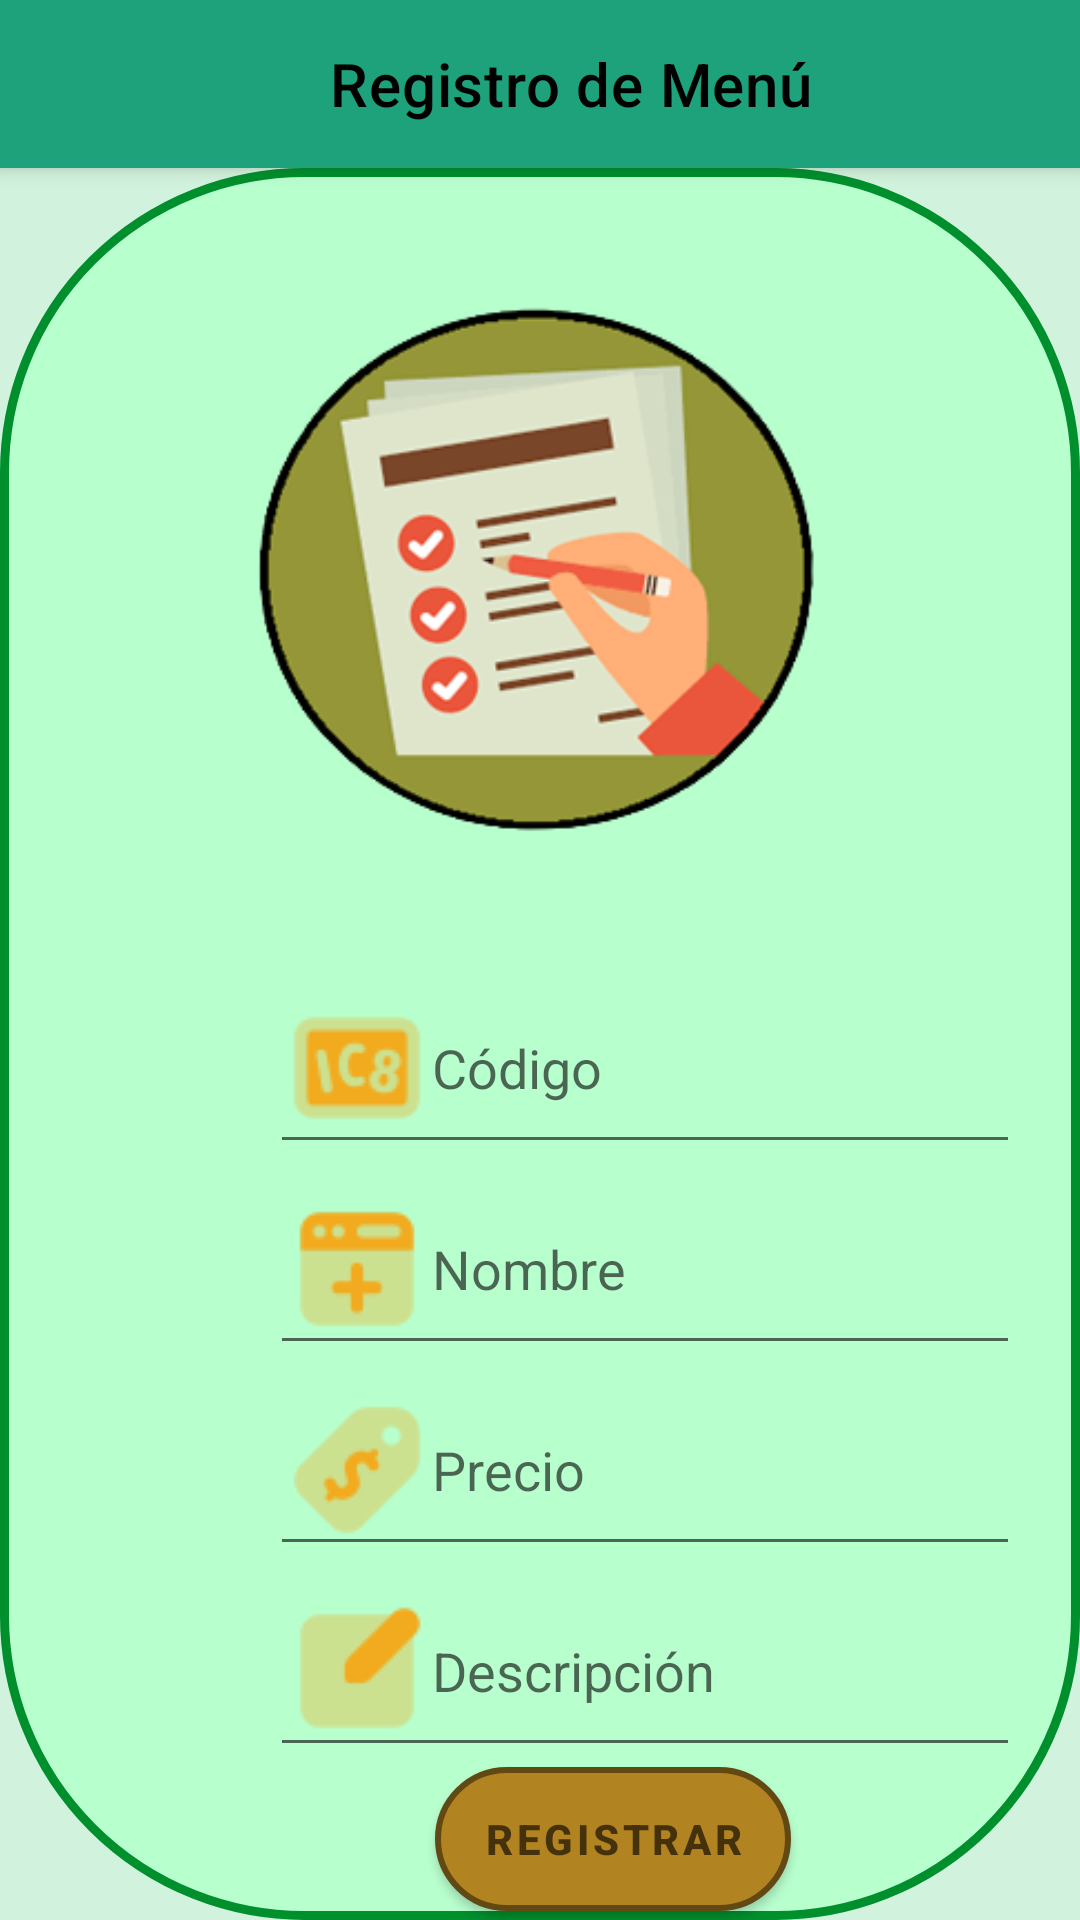

Produce the Android XML layout that renders to this screen, including the resource entries it uses.
<!-- AndroidManifest.xml: activity theme Theme.PDM_2022_I_P2_EQUIPO3.NoActionBar -->
<!-- res/layout/activity_registrar_menu.xml -->
<?xml version="1.0" encoding="utf-8"?>
<androidx.coordinatorlayout.widget.CoordinatorLayout xmlns:android="http://schemas.android.com/apk/res/android"
    xmlns:app="http://schemas.android.com/apk/res-auto"
    xmlns:tools="http://schemas.android.com/tools"
    android:layout_width="match_parent"
    android:layout_height="match_parent"
    tools:context=".RegistrarMenuActivity">

    <com.google.android.material.appbar.AppBarLayout
        android:layout_width="match_parent"
        android:layout_height="wrap_content"
        android:theme="@style/Theme.PDM_2022_I_P2_EQUIPO3.AppBarOverlay">

        <androidx.appcompat.widget.Toolbar
            android:id="@+id/toolbar"
            app:title="Registro de Menú"
            app:titleTextColor="@color/black"
            app:titleMarginStart="110dp"
            android:layout_width="match_parent"
            android:layout_height="?attr/actionBarSize"
            android:background="#B300E74B"
            app:popupTheme="@style/Theme.PDM_2022_I_P2_EQUIPO3.PopupOverlay" />

    </com.google.android.material.appbar.AppBarLayout>

    <include layout="@layout/content_registrar_menu" />

</androidx.coordinatorlayout.widget.CoordinatorLayout>
<!-- res/layout/content_registrar_menu.xml (included above) -->
<?xml version="1.0" encoding="utf-8"?>
<androidx.constraintlayout.widget.ConstraintLayout xmlns:android="http://schemas.android.com/apk/res/android"
    xmlns:app="http://schemas.android.com/apk/res-auto"
    xmlns:tools="http://schemas.android.com/tools"
    android:layout_width="match_parent"
    android:layout_height="match_parent"
    android:background="#8EADE7C0"
    app:layout_behavior="@string/appbar_scrolling_view_behavior">

    <View
        android:id="@+id/vwMenu"
        android:layout_width="match_parent"
        android:layout_height="match_parent"
        android:background="@drawable/view_content_menu"
        app:layout_constraintBottom_toBottomOf="parent"
        app:layout_constraintEnd_toEndOf="parent"
        app:layout_constraintStart_toStartOf="parent" />

    <LinearLayout
        android:layout_width="match_parent"
        android:layout_height="match_parent"
        android:orientation="vertical"
        app:layout_constraintBottom_toBottomOf="parent"
        app:layout_constraintEnd_toEndOf="@+id/vwMenu"
        app:layout_constraintStart_toStartOf="@+id/vwMenu"
        app:layout_constraintTop_toTopOf="parent">

        <ImageView
            android:id="@+id/imvMenu"
            android:layout_width="wrap_content"
            android:layout_height="wrap_content"
            android:layout_marginStart="80dp"
            android:layout_marginTop="10dp"
            android:layout_marginEnd="80dp"
            app:layout_constraintEnd_toEndOf="parent"
            app:layout_constraintStart_toStartOf="parent"
            app:srcCompat="@drawable/im_rmenu"
            tools:ignore="ImageContrastCheck"
            android:contentDescription="@string/im_menu_content" />

        <LinearLayout
            android:layout_width="match_parent"
            android:layout_height="wrap_content"
            android:orientation="horizontal">

            <EditText
                android:id="@+id/txtCodigoMenu"
                android:layout_width="250dp"
                android:layout_height="wrap_content"
                android:layout_marginStart="90dp"
                android:drawableLeft="@drawable/ic_codigo"
                android:ems="10"
                android:hint="@string/c_digo"
                android:importantForAutofill="no"
                android:inputType="textPersonName"
                android:minHeight="48dp"
                tools:ignore="LabelFor,TextContrastCheck" />
        </LinearLayout>

        <LinearLayout
            android:layout_width="match_parent"
            android:layout_height="wrap_content"
            android:orientation="horizontal">

            <EditText
                android:id="@+id/txtNombreMenu"
                android:layout_width="250dp"
                android:layout_height="wrap_content"
                android:layout_marginStart="90dp"
                android:drawableLeft="@drawable/ic_nuevo_menu"
                android:ems="10"
                android:hint="@string/nombre_menu"
                android:importantForAutofill="no"
                android:inputType="textPersonName"
                android:minHeight="48dp"
                tools:ignore="LabelFor,TextContrastCheck" />

        </LinearLayout>

        <LinearLayout
            android:layout_width="match_parent"
            android:layout_height="wrap_content"
            android:orientation="horizontal">

            <EditText
                android:id="@+id/txtPreciomenu"
                android:layout_width="250dp"
                android:layout_height="wrap_content"
                android:layout_marginStart="90dp"
                android:drawableLeft="@drawable/ic_precio"
                android:ems="10"
                android:hint="@string/precio"
                android:importantForAutofill="no"
                android:inputType="numberDecimal"
                android:minHeight="48dp"
                tools:ignore="LabelFor,TextContrastCheck" />

        </LinearLayout>

        <LinearLayout
            android:layout_width="match_parent"
            android:layout_height="wrap_content"
            android:orientation="horizontal">

            <EditText
                android:id="@+id/txtDescripcionMenu"
                android:layout_width="250dp"
                android:layout_height="wrap_content"
                android:layout_marginStart="90dp"
                android:drawableLeft="@drawable/ic_descripcion"
                android:ems="10"
                android:hint="@string/descripci_n"
                android:importantForAutofill="no"
                android:inputType="text"
                android:minHeight="48dp"
                tools:ignore="LabelFor,TextContrastCheck" />
        </LinearLayout>

        <Button
            android:id="@+id/btnRegistrarMenu"
            android:layout_width="wrap_content"
            android:layout_height="wrap_content"
            android:layout_marginStart="145dp"
            android:background="@drawable/btn_registrar_menu"
            android:text="@string/registrar_menu"
            android:textColor="#FF45320C"
            android:textStyle="bold"
            app:backgroundTint="@null"
            tools:ignore="TextContrastCheck" />

    </LinearLayout>

</androidx.constraintlayout.widget.ConstraintLayout>
<!-- resources referenced by this layout -->
<resources>
  <!-- drawable btn_registrar_menu (drawable) -->
  <?xml version="1.0" encoding="utf-8"?>
  <shape xmlns:android="http://schemas.android.com/apk/res/android">
      <solid android:color="#FFB28321"/>
      <stroke android:color="#FF624812"
          android:width="2dp"/>
      <corners android:radius="100dp"/>
  </shape>
  <!-- drawable ic_codigo: png bitmap (drawable, 1654 bytes) -->
  <!-- drawable ic_descripcion: png bitmap (drawable, 991 bytes) -->
  <!-- drawable ic_nuevo_menu: png bitmap (drawable, 1141 bytes) -->
  <!-- drawable ic_precio: png bitmap (drawable, 1579 bytes) -->
  <!-- drawable im_rmenu: png bitmap (drawable, 39928 bytes) -->
  <!-- drawable view_content_menu (drawable) -->
  <?xml version="1.0" encoding="utf-8"?>
  <shape xmlns:android="http://schemas.android.com/apk/res/android">
      <solid android:color="#FFB8FFCE"/>
      <corners android:topRightRadius="100dp"
               android:topLeftRadius="100dp"
               android:bottomLeftRadius="100dp"
               android:bottomRightRadius="100dp"
          />
      <stroke android:width="3dp"
          android:color="#FF008F2D"/>
  </shape>
  <string name="c_digo">Código</string>
  <string name="descripci_n">Descripción</string>
  <string name="im_menu_content">imagen menu</string>
  <string name="nombre_menu">Nombre</string>
  <string name="precio">Precio</string>
  <string name="registrar_menu">Registrar</string>
  <style name="Theme.PDM_2022_I_P2_EQUIPO3.AppBarOverlay" parent="ThemeOverlay.AppCompat.Dark.ActionBar" />
  <style name="Theme.PDM_2022_I_P2_EQUIPO3.PopupOverlay" parent="ThemeOverlay.AppCompat.Light" />
  <style name="Theme.PDM_2022_I_P2_EQUIPO3.NoActionBar">
          <item name="windowActionBar">false</item>
          <item name="windowNoTitle">true</item>
      </style>
  <!-- not gathered from this repository: default colours our renderer supplied (Android Studio template values) -->
  <color name="black">#FF000000</color>
</resources>
